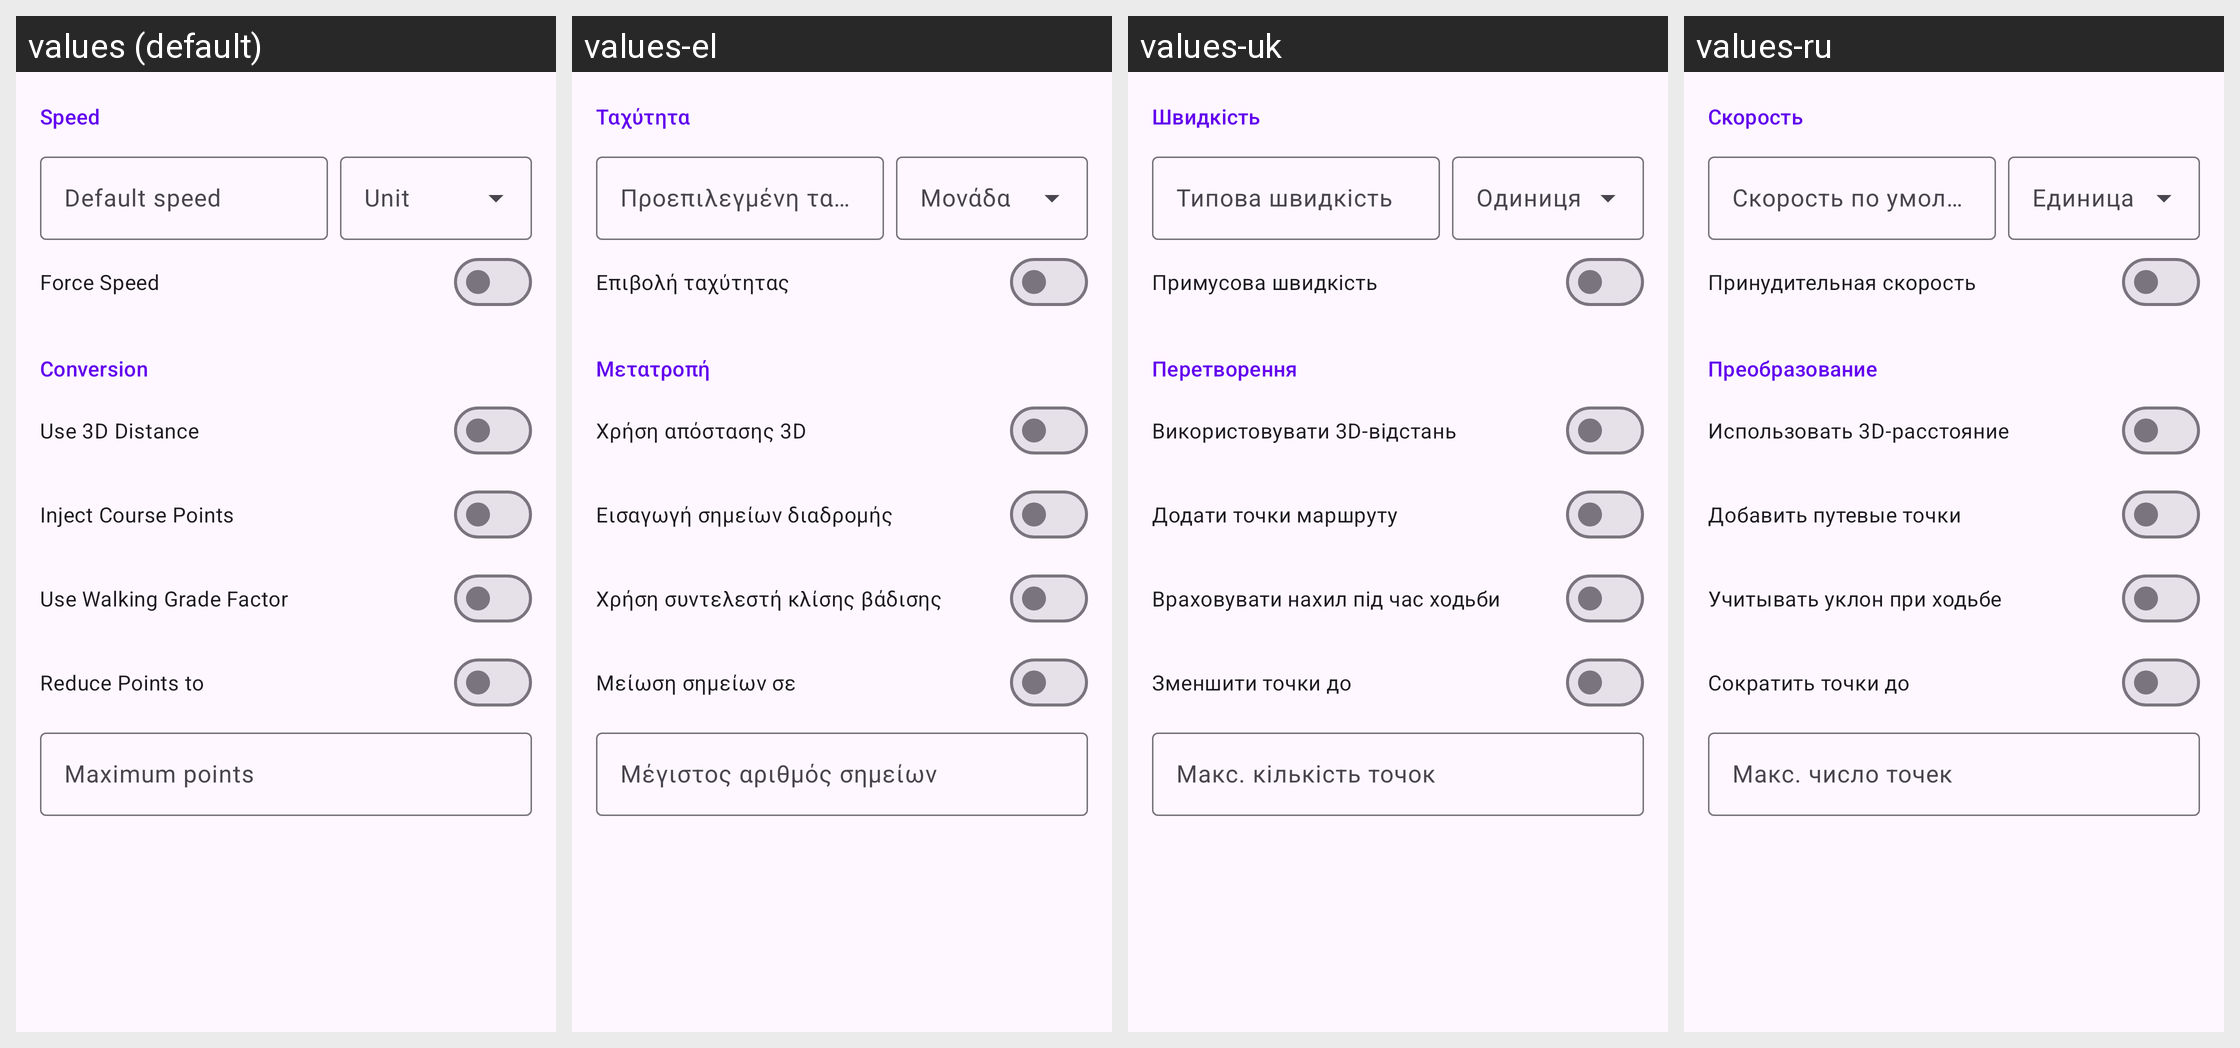

For this localized Android screen grid, give each drawn string resource with its value in every locale shown.
Android screen res/layout/activity_settings.xml rendered under 4 locales, left to right: values (default), values-el, values-uk, values-ru. Device: Nexus 5 (rendered at 1080×1920; each locale shown at half size, 540×960, under a caption strip naming it); theme AppTheme.
Other locales in the repository, not shown: values-ar, values-cs, values-da, values-de, values-es, values-fi, values-fr, values-hi, values-hu, values-in, values-it, values-ja, values-ko, values-nb, values-nl, values-pl, values-pt-rBR, values-pt-rPT, values-ro, values-sv, values-th, values-tr, values-vi, values-zh-rCN, values-zh-rTW.
Strings drawn on this screen, with the default value and each locale's value (text and hints the layout hard-codes, and strings that could not be matched under every locale, appear in the picture but are not listed):

settings_speed
  values: Speed
  values-el: Ταχύτητα
  values-uk: Швидкість
  values-ru: Скорость

default_speed
  values: Default speed
  values-el: Προεπιλεγμένη ταχύτητα
  values-uk: Типова швидкість
  values-ru: Скорость по умолчанию

speed_unit
  values: Unit
  values-el: Μονάδα
  values-uk: Одиниця
  values-ru: Единица

force_speed
  values: Force Speed
  values-el: Επιβολή ταχύτητας
  values-uk: Примусова швидкість
  values-ru: Принудительная скорость

settings_conversion
  values: Conversion
  values-el: Μετατροπή
  values-uk: Перетворення
  values-ru: Преобразование

use_3d_distance
  values: Use 3D Distance
  values-el: Χρήση απόστασης 3D
  values-uk: Використовувати 3D-відстань
  values-ru: Использовать 3D-расстояние

inject_course_points
  values: Inject Course Points
  values-el: Εισαγωγή σημείων διαδρομής
  values-uk: Додати точки маршруту
  values-ru: Добавить путевые точки

use_walking_grade_factor
  values: Use Walking Grade Factor
  values-el: Χρήση συντελεστή κλίσης βάδισης
  values-uk: Враховувати нахил під час ходьби
  values-ru: Учитывать уклон при ходьбе

reduce_points_to
  values: Reduce Points to
  values-el: Μείωση σημείων σε
  values-uk: Зменшити точки до
  values-ru: Сократить точки до

max_points
  values: Maximum points
  values-el: Μέγιστος αριθμός σημείων
  values-uk: Макс. кількість точок
  values-ru: Макс. число точек
